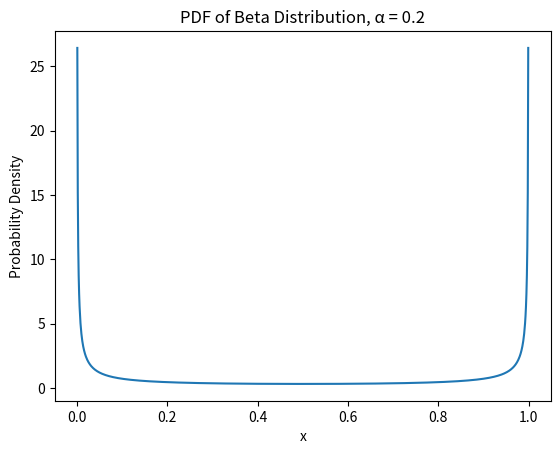

Source code (Python):
import numpy as np
import matplotlib.pyplot as plt
from scipy.stats import beta

# Set the parameter α
alpha = 0.2

# Generate a range of values for x
x = np.linspace(0, 1, 1000)

# Compute the PDF of the Beta distribution
pdf = beta.pdf(x, alpha, alpha)

# Plot the PDF
plt.plot(x, pdf, label=f'α={alpha}')
plt.title('PDF of Beta Distribution, α = 0.2')
plt.xlabel('x')
plt.ylabel('Probability Density')
# plt.legend()
plt.show()